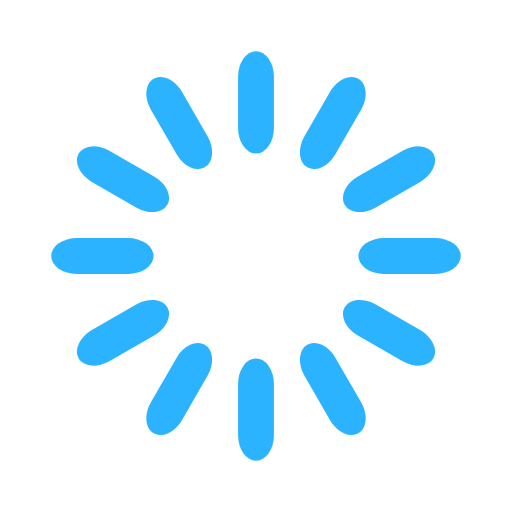
t = 0.00 s
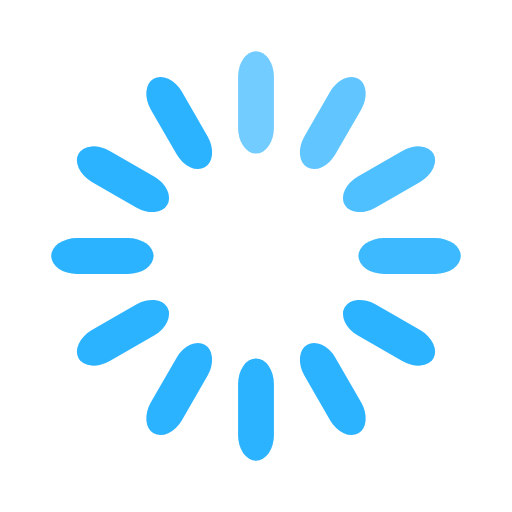
t = 0.33 s
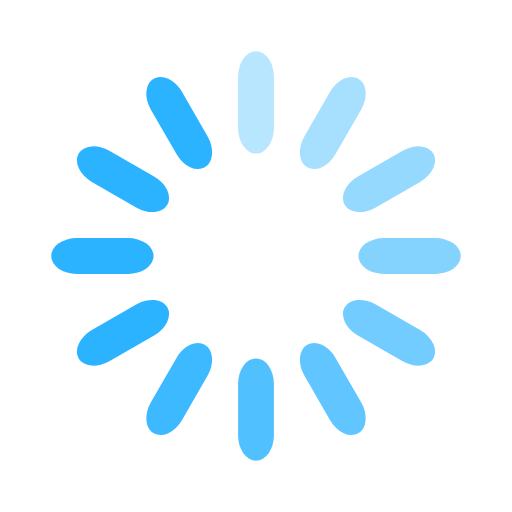
t = 0.67 s
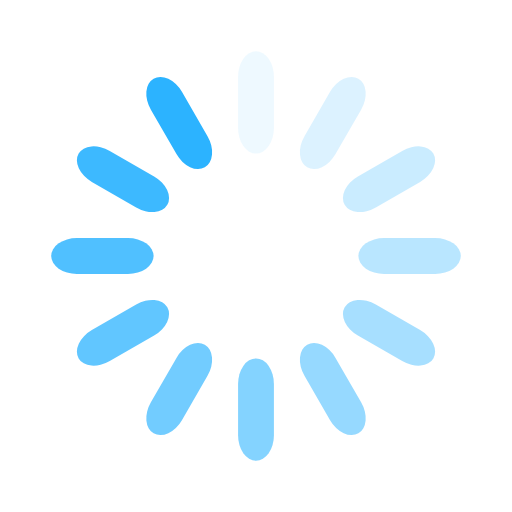
t = 0.92 s
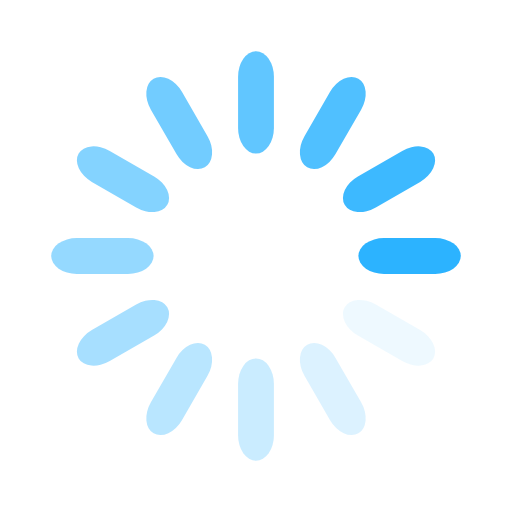
t = 1.25 s
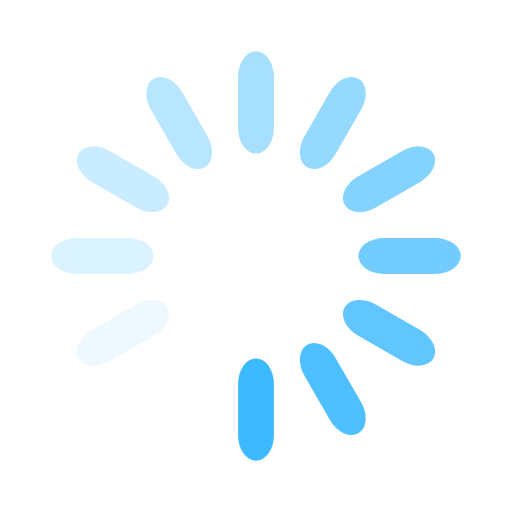
t = 1.58 s

The animated SVG that drew these frames (rendered in a browser with its animation timeline set to each time). Animation: 12 SMIL elements (animate=12); one cycle of 1.92 s, repeats indefinitely.

<svg width='28px' height='28px' xmlns="http://www.w3.org/2000/svg" viewBox="0 0 100 100" preserveAspectRatio="xMidYMid" class="uil-default"><rect x="0" y="0" width="100" height="100" fill="none" class="bk"></rect><rect  x='46.5' y='40' width='7' height='20' rx='5' ry='5' fill='#2cb3ff' transform='rotate(0 50 50) translate(0 -30)'>  <animate attributeName='opacity' from='1' to='0' dur='1s' begin='0s' repeatCount='indefinite'/></rect><rect  x='46.5' y='40' width='7' height='20' rx='5' ry='5' fill='#2cb3ff' transform='rotate(30 50 50) translate(0 -30)'>  <animate attributeName='opacity' from='1' to='0' dur='1s' begin='0.08333333333333333s' repeatCount='indefinite'/></rect><rect  x='46.5' y='40' width='7' height='20' rx='5' ry='5' fill='#2cb3ff' transform='rotate(60 50 50) translate(0 -30)'>  <animate attributeName='opacity' from='1' to='0' dur='1s' begin='0.16666666666666666s' repeatCount='indefinite'/></rect><rect  x='46.5' y='40' width='7' height='20' rx='5' ry='5' fill='#2cb3ff' transform='rotate(90 50 50) translate(0 -30)'>  <animate attributeName='opacity' from='1' to='0' dur='1s' begin='0.25s' repeatCount='indefinite'/></rect><rect  x='46.5' y='40' width='7' height='20' rx='5' ry='5' fill='#2cb3ff' transform='rotate(120 50 50) translate(0 -30)'>  <animate attributeName='opacity' from='1' to='0' dur='1s' begin='0.3333333333333333s' repeatCount='indefinite'/></rect><rect  x='46.5' y='40' width='7' height='20' rx='5' ry='5' fill='#2cb3ff' transform='rotate(150 50 50) translate(0 -30)'>  <animate attributeName='opacity' from='1' to='0' dur='1s' begin='0.4166666666666667s' repeatCount='indefinite'/></rect><rect  x='46.5' y='40' width='7' height='20' rx='5' ry='5' fill='#2cb3ff' transform='rotate(180 50 50) translate(0 -30)'>  <animate attributeName='opacity' from='1' to='0' dur='1s' begin='0.5s' repeatCount='indefinite'/></rect><rect  x='46.5' y='40' width='7' height='20' rx='5' ry='5' fill='#2cb3ff' transform='rotate(210 50 50) translate(0 -30)'>  <animate attributeName='opacity' from='1' to='0' dur='1s' begin='0.5833333333333334s' repeatCount='indefinite'/></rect><rect  x='46.5' y='40' width='7' height='20' rx='5' ry='5' fill='#2cb3ff' transform='rotate(240 50 50) translate(0 -30)'>  <animate attributeName='opacity' from='1' to='0' dur='1s' begin='0.6666666666666666s' repeatCount='indefinite'/></rect><rect  x='46.5' y='40' width='7' height='20' rx='5' ry='5' fill='#2cb3ff' transform='rotate(270 50 50) translate(0 -30)'>  <animate attributeName='opacity' from='1' to='0' dur='1s' begin='0.75s' repeatCount='indefinite'/></rect><rect  x='46.5' y='40' width='7' height='20' rx='5' ry='5' fill='#2cb3ff' transform='rotate(300 50 50) translate(0 -30)'>  <animate attributeName='opacity' from='1' to='0' dur='1s' begin='0.8333333333333334s' repeatCount='indefinite'/></rect><rect  x='46.5' y='40' width='7' height='20' rx='5' ry='5' fill='#2cb3ff' transform='rotate(330 50 50) translate(0 -30)'>  <animate attributeName='opacity' from='1' to='0' dur='1s' begin='0.9166666666666666s' repeatCount='indefinite'/></rect></svg>